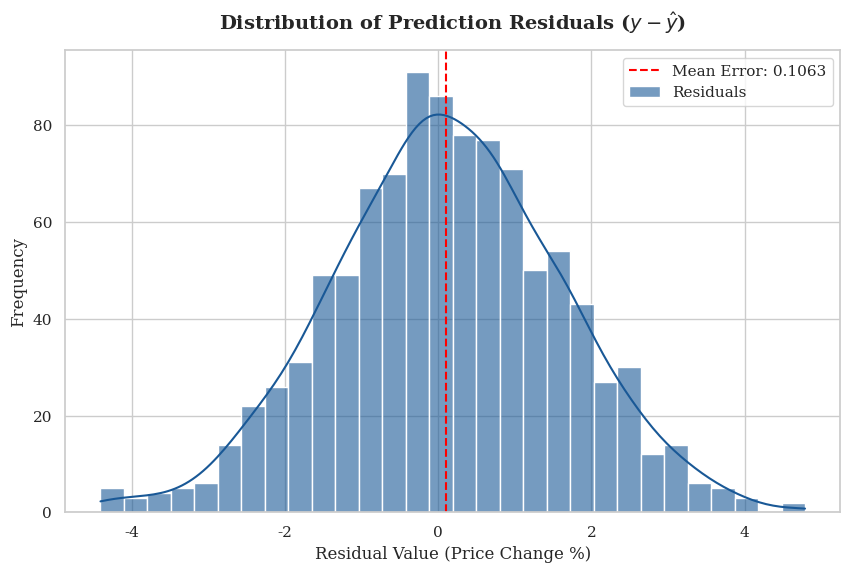

This figure's Python source:
import pandas as pd
import numpy as np
import matplotlib.pyplot as plt
import seaborn as sns
from scipy import stats
import os

# --- STYLE CONFIGURATION (Matching MandiSense AI Aesthetics) ---
MANDI_GREEN = (27/255, 94/255, 32/255)
MANDI_BLUE = (25/255, 88/255, 150/255)
sns.set_theme(style="whitegrid", palette="muted")
plt.rcParams['font.family'] = 'serif'

def analyze_prediction_errors(df, output_dir="artifacts/evaluation"):
    """
    Computes residuals, plots distribution, and generates statistical summary.
    """
    if not os.path.exists(output_dir):
        os.makedirs(output_dir)

    # 1. Compute Residuals
    df['residual'] = df['actual_price'] - df['predicted_price']
    
    residuals = df['residual']
    mean_error = residuals.mean()
    std_error = residuals.std()
    rmse = np.sqrt((residuals**2).mean())
    mae = residuals.abs().mean()
    
    # 2. Plotting
    plt.figure(figsize=(10, 6))
    
    # Histogram + KDE
    sns.histplot(residuals, kde=True, color=MANDI_BLUE, bins=30, alpha=0.6, edgecolor='white', label='Residuals')
    
    # Add vertical line for mean
    plt.axvline(mean_error, color='red', linestyle='--', linewidth=1.5, label=f'Mean Error: {mean_error:.4f}')
    
    # Formatting
    plt.title("Distribution of Prediction Residuals ($y - \\hat{y}$)", fontsize=14, fontweight='bold', pad=15)
    plt.xlabel("Residual Value (Price Change %)", fontsize=12)
    plt.ylabel("Frequency", fontsize=12)
    plt.legend()
    
    plot_path = os.path.join(output_dir, "residual_distribution.png")
    plt.savefig(plot_path, dpi=300, bbox_inches='tight')
    plt.close()
    
    # 3. Statistical Summary (LaTeX Table Snippet)
    latex_table = f"""
\\begin{{table}}[H]
\\centering
\\caption{{Statistical Summary of Prediction Residuals}}
\\label{{tab:residual_stats}}
\\begin{{tabularx}}{{0.6\\textwidth}}{{|X|c|}}
\\hline
\\textbf{{Metric}} & \\textbf{{Value}} \\\\
\\hline
Mean Error (Bias) & {mean_error:.4f} \\\\
Standard Deviation & {std_error:.4f} \\\\
Mean Absolute Error (MAE) & {mae:.4f} \\\\
Root Mean Square Error (RMSE) & {rmse:.4f} \\\\
\\hline
\\end{{tabularx}}
\\end{{table}}
"""
    
    latex_path = os.path.join(output_dir, "residual_stats.tex")
    with open(latex_path, 'w') as f:
        f.write(latex_table)
        
    return {
        "mean_error": mean_error,
        "std_error": std_error,
        "mae": mae,
        "rmse": rmse,
        "plot_path": plot_path,
        "latex_path": latex_path
    }

if __name__ == "__main__":
    # Generating Synthetic Evaluation Data for Demonstration
    # This simulates 1000 days of backtest results
    np.random.seed(42)
    actuals = np.random.normal(0, 5, 1000)  # Random price changes
    noise = np.random.normal(0, 1.5, 1000)  # Model errors (Centered around 0)
    preds = actuals - noise # predicted = actual - residual => residual = actual - predicted
    
    test_df = pd.DataFrame({
        'actual_price': actuals,
        'predicted_price': preds
    })
    
    results = analyze_prediction_errors(test_df)
    
    print("Residual Analysis Complete.")
    print(f"Mean Error: {results['mean_error']:.4f}")
    print(f"Std Deviation: {results['std_error']:.4f}")
    print(f"Plot saved to: {results['plot_path']}")
    print(f"LaTeX snippet saved to: {results['latex_path']}")
